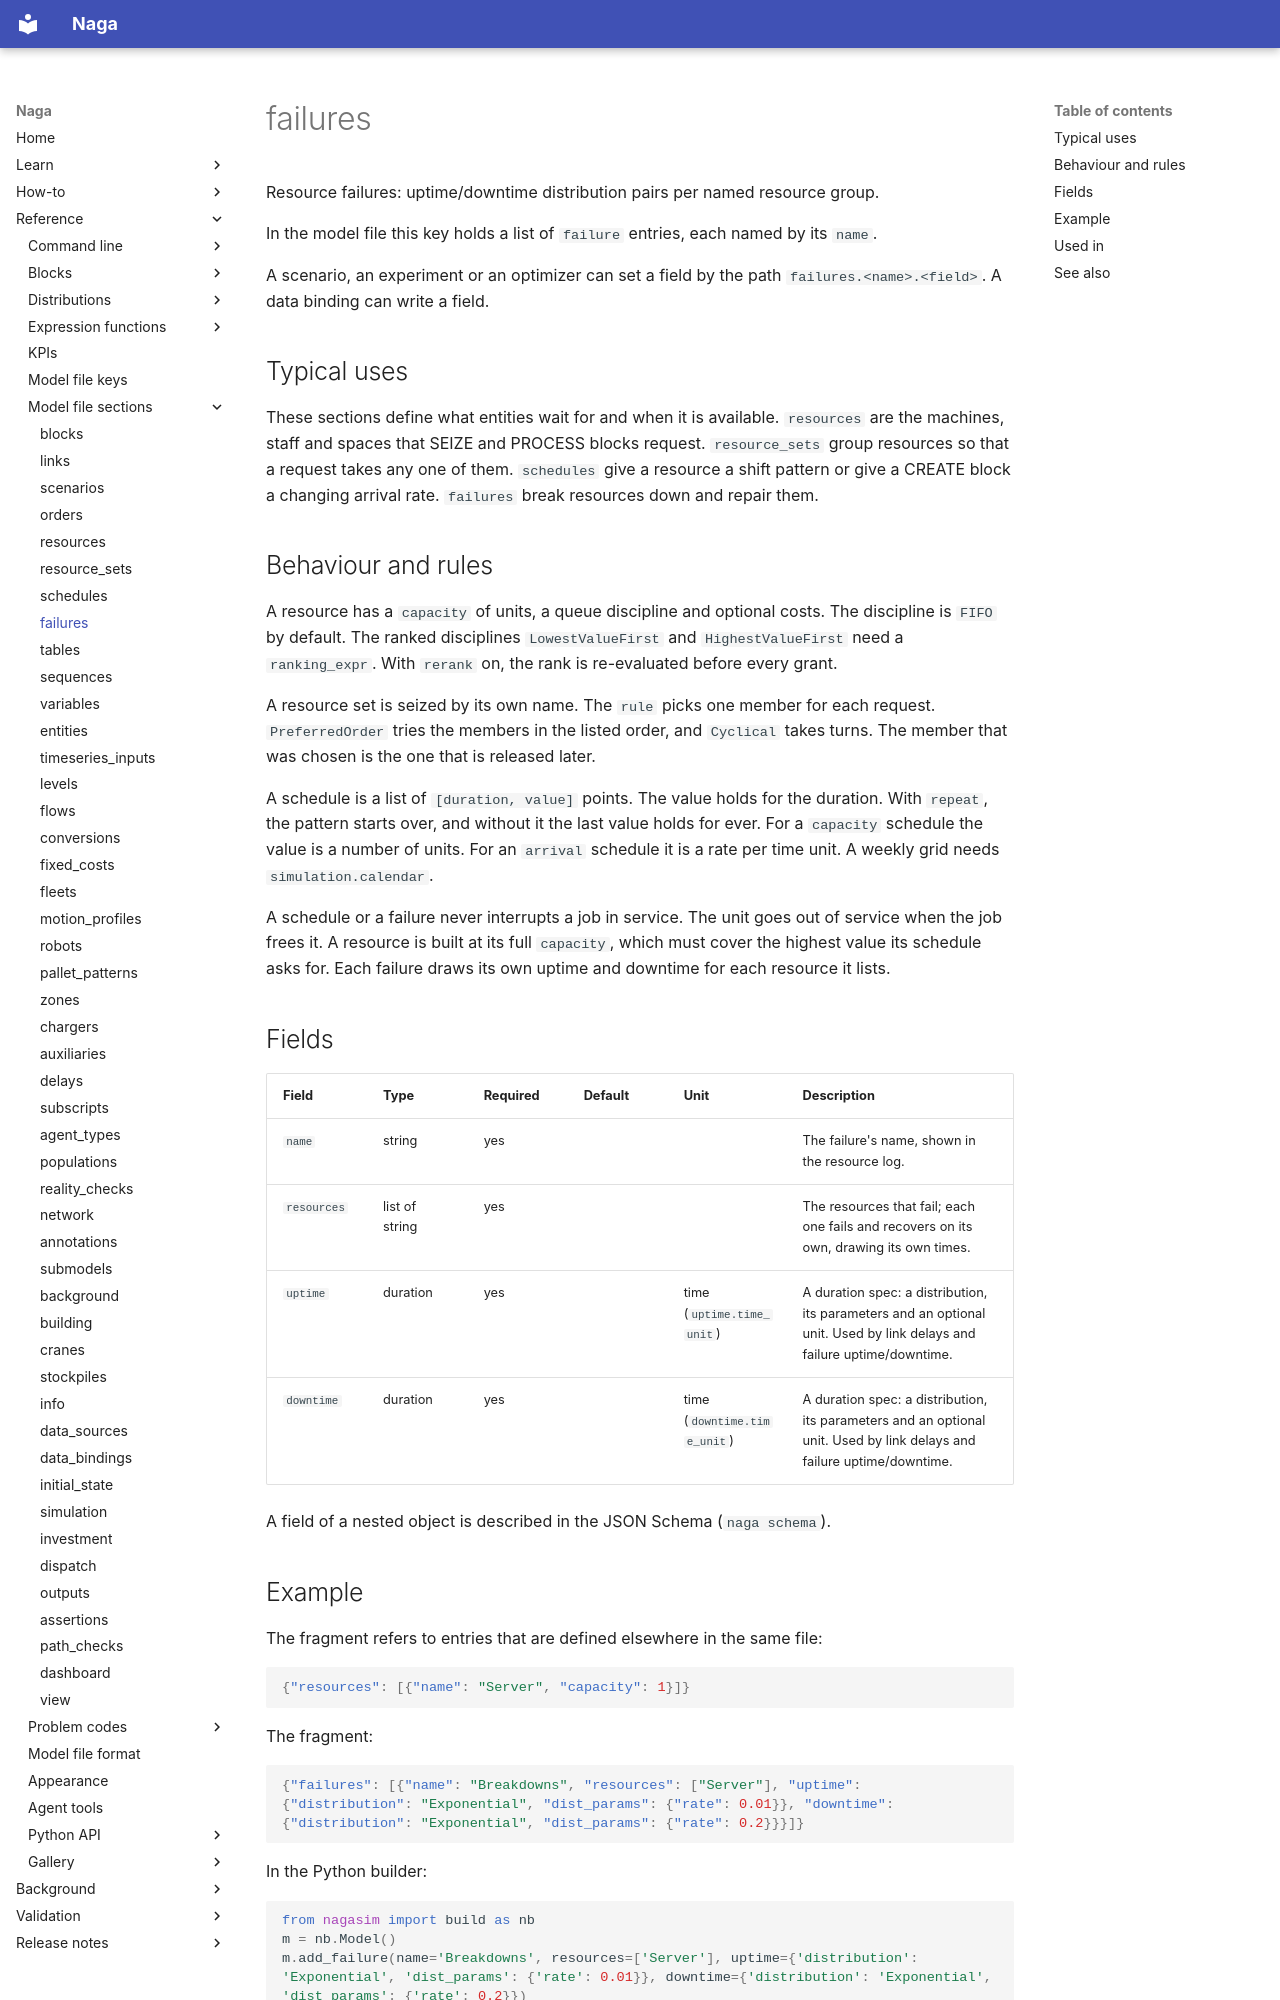

repository: TheMattHub/naga · page: reference/model-file/failures.html · generator: mkdocs

<!-- GENERATED by tools/gen_engine_docs.py -- do not edit by hand. -->
<!-- Regenerate with: python tools/gen_engine_docs.py -->

# failures

Resource failures: uptime/downtime distribution pairs per named resource group.

In the model file this key holds a list of `failure` entries, each named by its `name`.

A scenario, an experiment or an optimizer can set a field by the path `failures.<name>.<field>`. A data binding can write a field.

## Typical uses

These sections define what entities wait for and when it is available. `resources` are the machines, staff and spaces that SEIZE and PROCESS blocks request. `resource_sets` group resources so that a request takes any one of them. `schedules` give a resource a shift pattern or give a CREATE block a changing arrival rate. `failures` break resources down and repair them.

## Behaviour and rules

A resource has a `capacity` of units, a queue discipline and optional costs. The discipline is `FIFO` by default. The ranked disciplines `LowestValueFirst` and `HighestValueFirst` need a `ranking_expr`. With `rerank` on, the rank is re-evaluated before every grant.

A resource set is seized by its own name. The `rule` picks one member for each request. `PreferredOrder` tries the members in the listed order, and `Cyclical` takes turns. The member that was chosen is the one that is released later.

A schedule is a list of `[duration, value]` points. The value holds for the duration. With `repeat`, the pattern starts over, and without it the last value holds for ever. For a `capacity` schedule the value is a number of units. For an `arrival` schedule it is a rate per time unit. A weekly grid needs `simulation.calendar`.

A schedule or a failure never interrupts a job in service. The unit goes out of service when the job frees it. A resource is built at its full `capacity`, which must cover the highest value its schedule asks for. Each failure draws its own uptime and downtime for each resource it lists.

## Fields

| Field | Type | Required | Default | Unit | Description |
|---|---|---|---|---|---|
| `name` | string | yes |  |  | The failure's name, shown in the resource log. |
| `resources` | list of string | yes |  |  | The resources that fail; each one fails and recovers on its own, drawing its own times. |
| `uptime` | duration | yes |  | time (`uptime.time_unit`) | A duration spec: a distribution, its parameters and an optional unit. Used by link delays and failure uptime/downtime. |
| `downtime` | duration | yes |  | time (`downtime.time_unit`) | A duration spec: a distribution, its parameters and an optional unit. Used by link delays and failure uptime/downtime. |

A field of a nested object is described in the JSON Schema (`naga schema`).

## Example

The fragment refers to entries that are defined elsewhere in the same file:

```json
{"resources": [{"name": "Server", "capacity": 1}]}
```

The fragment:

```json
{"failures": [{"name": "Breakdowns", "resources": ["Server"], "uptime": {"distribution": "Exponential", "dist_params": {"rate": 0.01}}, "downtime": {"distribution": "Exponential", "dist_params": {"rate": 0.2}}}]}
```

In the Python builder:

```python
from nagasim import build as nb
m = nb.Model()
m.add_failure(name='Breakdowns', resources=['Server'], uptime={'distribution': 'Exponential', 'dist_params': {'rate': 0.01}}, downtime={'distribution': 'Exponential', 'dist_params': {'rate': 0.2}})
```
